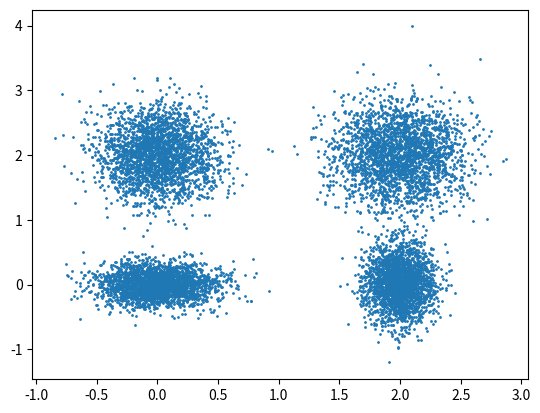

The script that saved this image: (Note: this script raises an exception after producing the figure.)
import numpy as np
import time
import matplotlib.pyplot as plt


# 欧氏距离计算
def distEclud(x, y):
    return np.sqrt(np.sum((x - y) ** 2))  # 计算欧氏距离


# 为给定数据集构建一个包含K个随机质心的集合
def randCent(dataSet, k):
    m, n = dataSet.shape
    centroids = np.zeros((k, n))
    for i in range(k):
        index = int(np.random.uniform(0, m))  #
        centroids[i, :] = dataSet[index, :]
    return centroids


# k均值聚类
def kmeans_open(dataSet, k):
    m = np.shape(dataSet)[0]  # 行的数目
    # 第一列存样本属于哪一簇
    # 第二列存样本的到簇的中心点的误差
    clusterAssment = np.mat(np.zeros((m, 2)))
    clusterChange = True

    # 第1步 初始化centroids
    centroids = randCent(dataSet, k)
    update_times = 1

    while clusterChange:
        clusterChange = False

        # 遍历所有的样本（行数）
        for i in range(m):
            minDist = 100000.0
            minIndex = -1

            # 遍历所有的质心
            # 第2步 找出最近的质心
            for j in range(k):
                # 计算该样本到质心的欧式距离
                distance = distEclud(centroids[j, :], dataSet[i, :])
                if distance < minDist:
                    minDist = distance
                    minIndex = j
            # 第 3 步：更新每一行样本所属的簇
            if clusterAssment[i, 0] != minIndex:
                clusterChange = True
                clusterAssment[i, :] = minIndex, minDist ** 2
        # 第 4 步：更新质心
        for j in range(k):
            pointsInCluster = dataSet[np.nonzero(clusterAssment[:, 0].A == j)[0]]  # 获取簇类所有的点
            centroids[j, :] = np.mean(pointsInCluster, axis=0)  # 对矩阵的行求均值

        # 每一次更新就记录一次其变化过程
        # plt.scatter() API详解 https://blog.csdn.net/qiu931110/article/details/68130199
        plt.scatter(dataSet[:, 0], dataSet[:, 1], s=1, c=clusterAssment.A[:, 0].astype(int))
        plt.scatter(centroids[:, 0], centroids[:, 1], marker='x', c=np.arange(k))
        plt.savefig('./result/update_{}.png'.format(update_times))  # 保存图片

        update_times += 1

    return clusterAssment.A[:, 0], centroids


def create_data_set(*cores):
    """生成k-means聚类测试用数据集"""
    ds = list()
    for x0, y0, z0 in cores:
        x = np.random.normal(x0, 0.1 + np.random.random() / 3, z0)
        y = np.random.normal(y0, 0.1 + np.random.random() / 3, z0)
        ds.append(np.stack((x, y), axis=1))

    return np.vstack(ds)


if __name__ == "__main__":
    k = 4
    ds = create_data_set((0, 0, 2500), (0, 2, 2500), (2, 0, 2500), (2, 2, 2500))

    # 绘制初始数据
    plt.scatter(ds[:, 0], ds[:, 1], s=1)
    plt.savefig('./result/init-dataSet.png')

    t0 = time.time()
    result, cores = kmeans_open(ds, k)
    t = time.time() - t0

    plt.scatter(ds[:, 0], ds[:, 1], s=1, c=result.astype(np.int))
    plt.scatter(cores[:, 0], cores[:, 1], marker='x', c=np.arange(k))
    plt.savefig('./result/kmeans_open.png')

    print(u'使用kmeans_open算法，1万个样本点，耗时%f0.3秒' % t)
